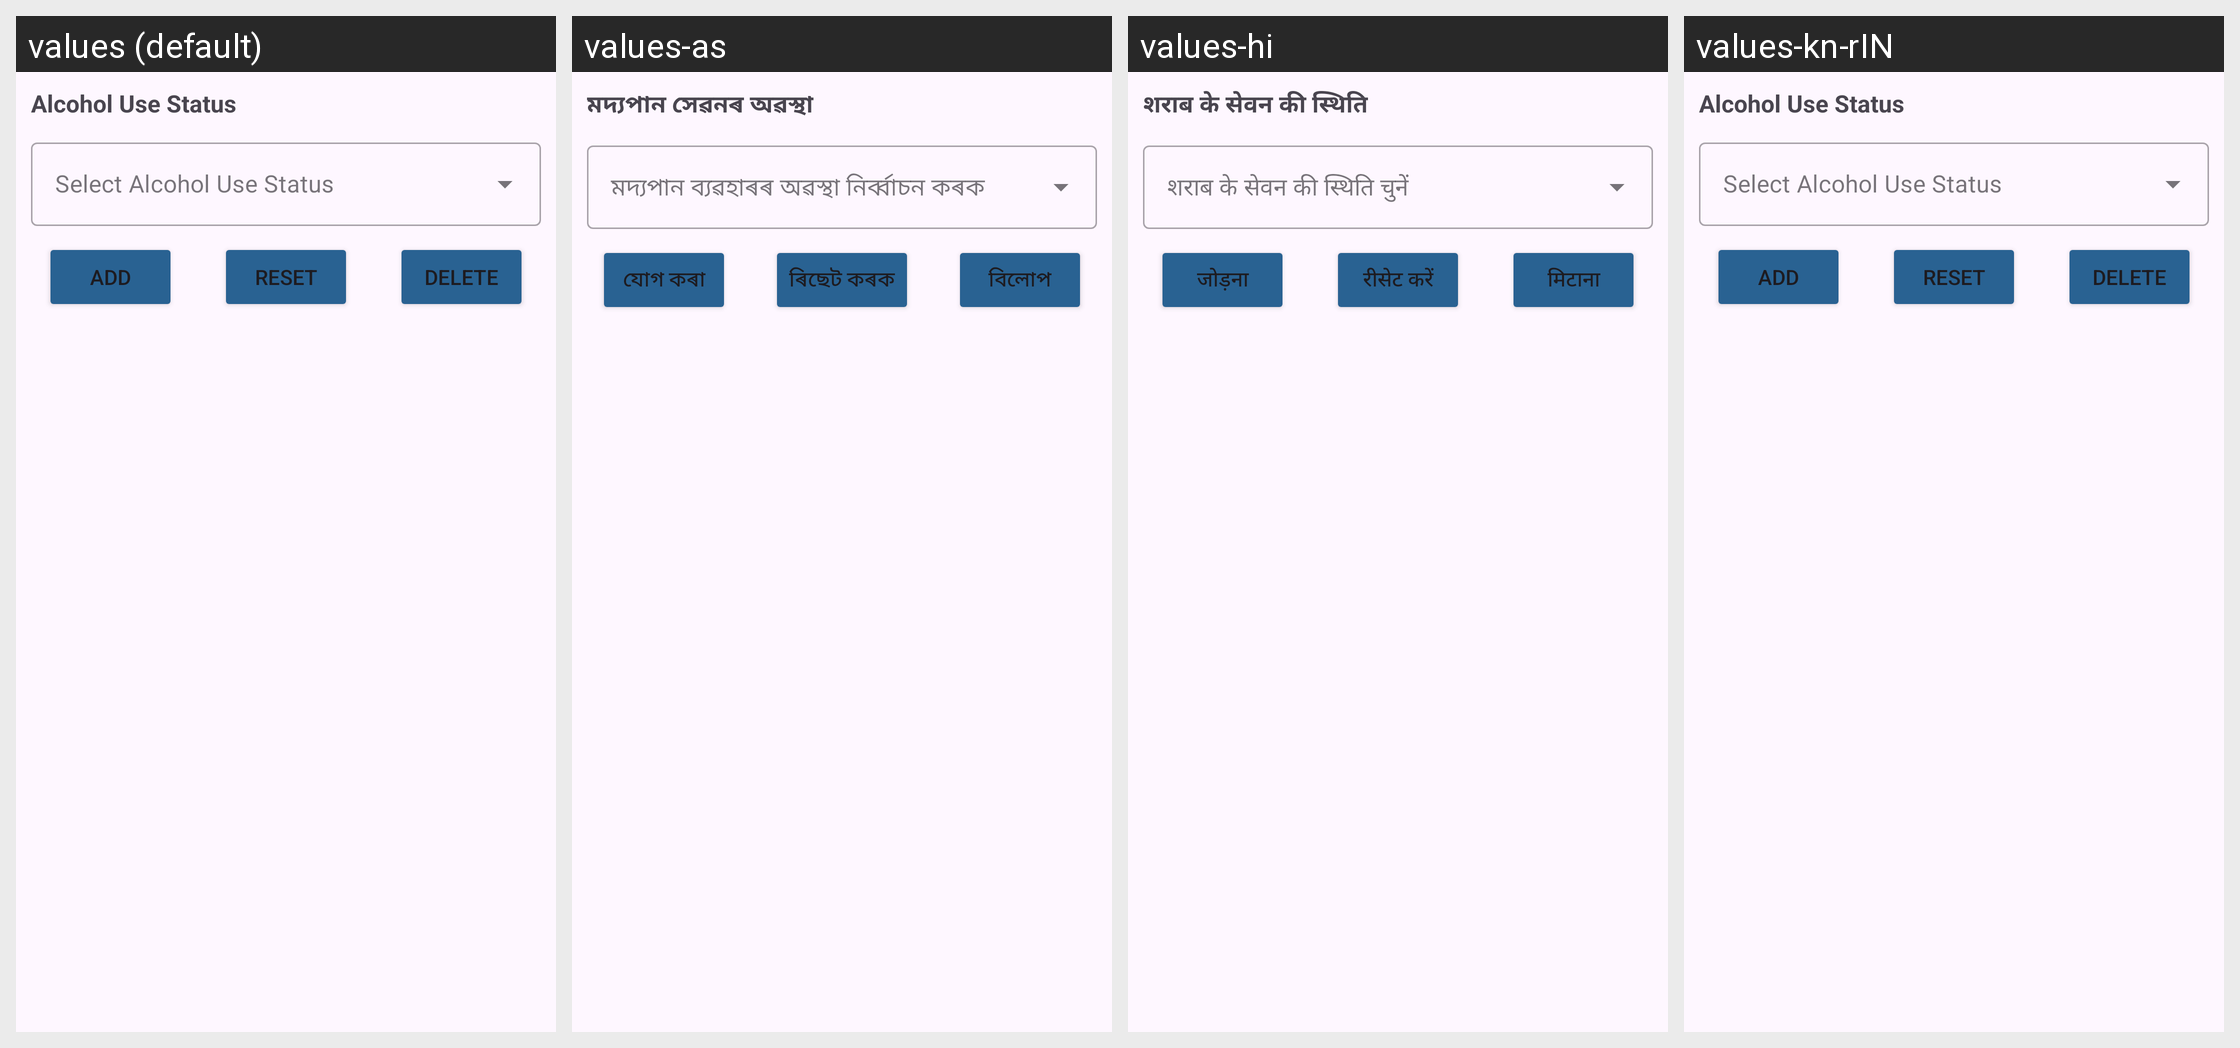

Here is an Android app screen in its default locale and in the app's own translations. Write out the translated-string differences for the strings that appear on this screen.
Android screen res/layout/fragment_alcohol.xml rendered under 4 locales, left to right: values (default), values-as, values-hi, values-kn-rIN. Device: Nexus 5 (rendered at 1080×1920; each locale shown at half size, 540×960, under a caption strip naming it); theme Theme.CHO.
Strings drawn on this screen, with the default value and each locale's value (text and hints the layout hard-codes, and strings that could not be matched under every locale, appear in the picture but are not listed):

alcohol_use_status
  values: Alcohol Use Status
  values-as: মদ্যপান সেৱনৰ অৱস্থা
  values-hi: शराब के सेवन की स्थिति
  values-kn-rIN: Alcohol Use Status

add
  values: Add
  values-as: যোগ কৰা
  values-hi: जोड़ना
  values-kn-rIN: Add

reset
  values: Reset
  values-as: ৰিছেট কৰক
  values-hi: रीसेट करें
  values-kn-rIN: Reset

delete
  values: Delete
  values-as: বিলোপ
  values-hi: मिटाना
  values-kn-rIN: Delete
